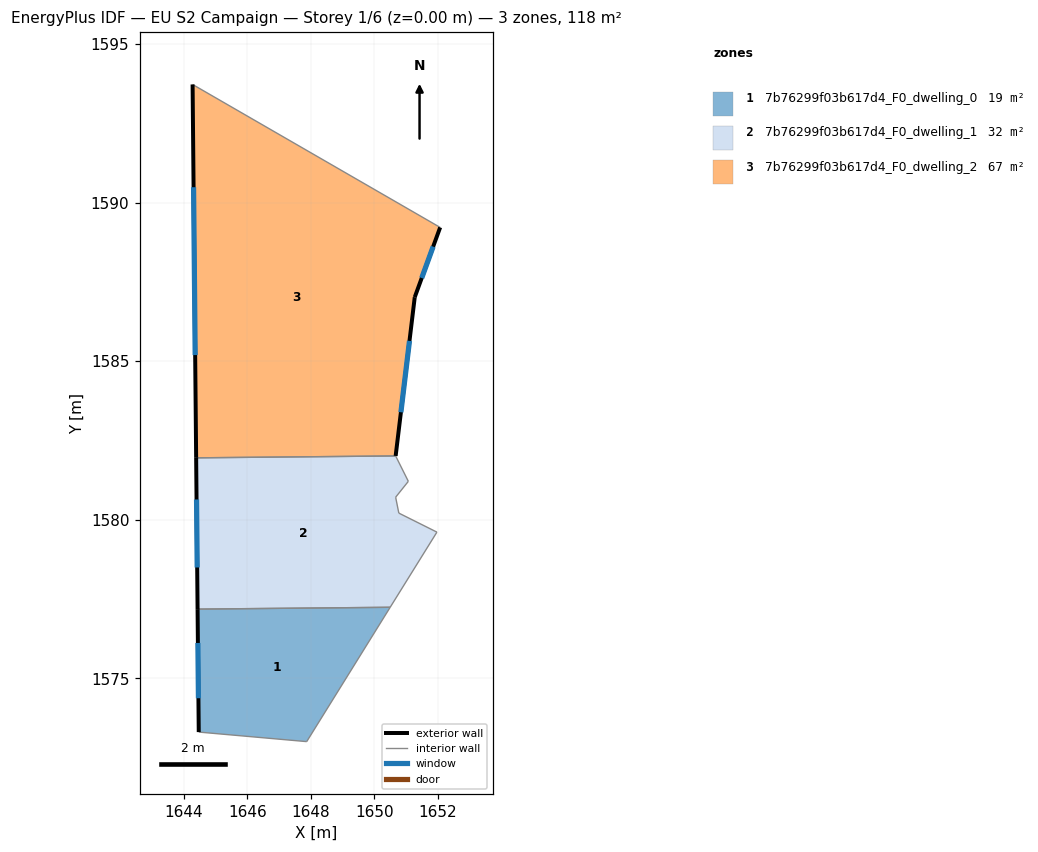
=== STOREY PLAN SPEC (per zone: floor XY polygon, exterior-wall plan segments, windows/doors) ===
zone 1: 7b76299f03b617d4_F0_dwelling_0  (19.4 m²)
  floor: (1650.51, 1577.24) (1647.87, 1573.01) (1644.47, 1573.31) (1644.43, 1577.18)
  exterior wall: (1644.43, 1577.18) – (1644.47, 1573.31)  [3.9 m]
    window: (1644.44, 1576.12) – (1644.46, 1574.38)  [2.4 m²]
  interior walls: 3
zone 2: 7b76299f03b617d4_F0_dwelling_1  (31.9 m²)
  floor: (1651.08, 1581.21) (1650.68, 1580.71) (1650.78, 1580.21) (1651.98, 1579.61) (1650.51, 1577.24) (1644.43, 1577.18) (1644.39, 1581.95) (1650.68, 1582.01)
  exterior wall: (1644.39, 1581.95) – (1644.43, 1577.18)  [4.8 m]
    window: (1644.40, 1580.64) – (1644.42, 1578.50)  [2.9 m²]
  interior walls: 7
zone 3: 7b76299f03b617d4_F0_dwelling_2  (66.9 m²)
  floor: (1652.08, 1589.22) (1651.28, 1587.02) (1650.68, 1582.01) (1644.39, 1581.95) (1644.28, 1593.72)
  exterior wall: (1651.28, 1587.02) – (1652.08, 1589.22)  [2.3 m]
    window: (1651.50, 1587.62) – (1651.86, 1588.61)  [1.4 m²]
  exterior wall: (1650.68, 1582.01) – (1651.28, 1587.02)  [5.0 m]
    window: (1650.84, 1583.39) – (1651.11, 1585.64)  [3.1 m²]
  exterior wall: (1644.28, 1593.72) – (1644.39, 1581.95)  [11.8 m]
    window: (1644.31, 1590.49) – (1644.36, 1585.19)  [7.1 m²]
  interior walls: 2

=== DERIVED (storey summary) ===
Building: EU S2 Campaign
Storey: 1 of 6  (floor level z = 0.00 m)
Storey gross floor area: 118.2 m²
Zones on this storey: 3
  - 7b76299f03b617d4_F0_dwelling_0: floor 19.4 m²; exterior wall 3.9 m (11.6 m²); 1 window(s) 2.4 m²; WWR 20.2%
  - 7b76299f03b617d4_F0_dwelling_1: floor 31.9 m²; exterior wall 4.8 m (14.3 m²); 1 window(s) 2.9 m²; WWR 20.2%
  - 7b76299f03b617d4_F0_dwelling_2: floor 66.9 m²; exterior wall 19.2 m (57.5 m²); 3 window(s) 11.6 m²; WWR 20.2%
Zone adjacency (shared interzone walls):
  - 7b76299f03b617d4_F0_dwelling_0 ↔ 7b76299f03b617d4_F0_dwelling_1
  - 7b76299f03b617d4_F0_dwelling_1 ↔ 7b76299f03b617d4_F0_dwelling_2